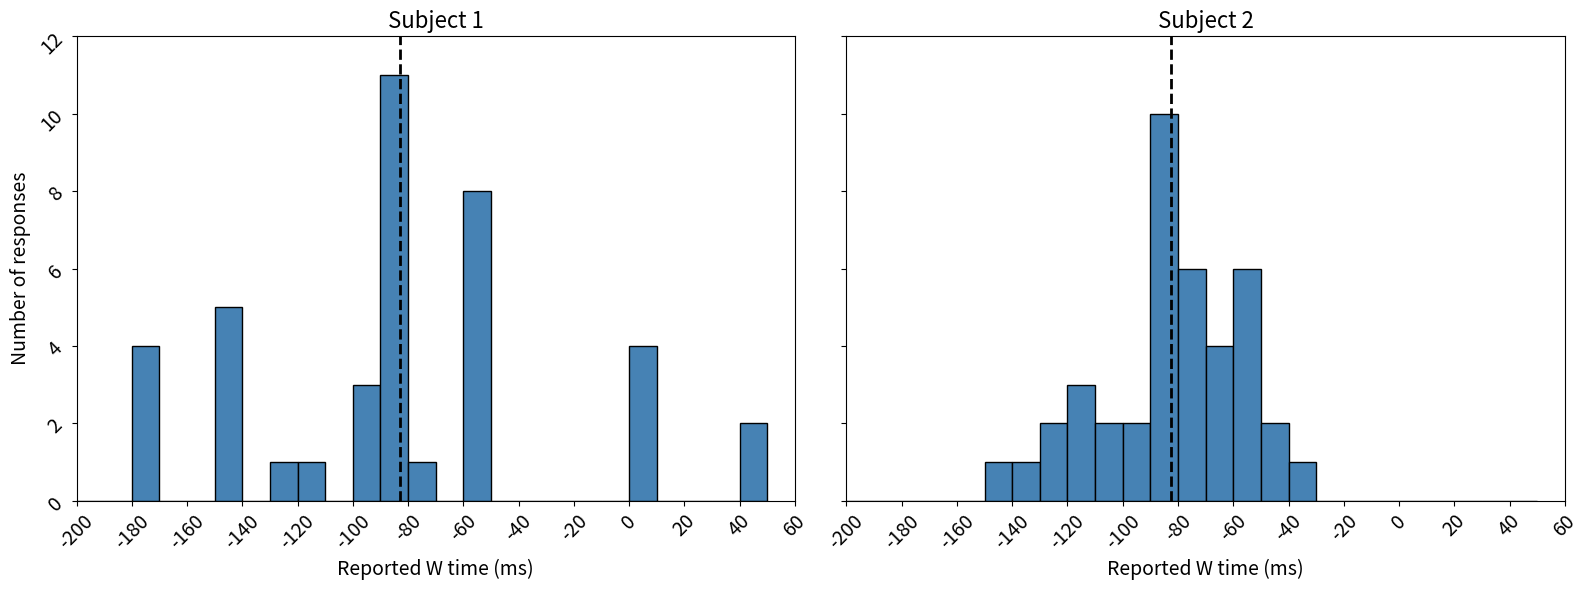

Here is the Python script that generated this plot:
"""
Lesson 1, Screen 6: Side-by-Side Comparison of Wish Times (W Times) for Subjects 1 and 2

This script generates Figure 2 from Lesson 1, Screen 6 in the Argos platform:
- A side-by-side comparison of the Wish Times (W Times) for Subject 1 and Subject 2 from the Libet experiment.

Key Information:
- Subject 1 and Subject 2 have the same mean Wish Time, but Subject 2's responses have a smaller standard deviation, meaning that Subject 2's data is more tightly clustered around the mean.
- The two histograms are displayed side-by-side for easy comparison.

Instructions:
- The data for both Subject 1 and Subject 2 are plotted.
- Vertical lines show the mean Wish Time for each subject.
- Bin edges are set from -200 ms to 50 ms, with 10 ms intervals.
- The final figure is saved as a PNG file following the naming convention for Lesson 1, Screen 6, Figure 2.

Output:
- A static side-by-side histogram image: 'L1_S6_Fig2-W_histogram_comparison_subject1_subject2.png'

Author: [Your Name]
Date: [Today's Date]
"""

import numpy as np
import matplotlib.pyplot as plt

# Data for Subject 1 and Subject 2 (Wish Times in ms)
data1 = [-85.4, -85.4, -170.8, -99.6, -56.9, -142.3, -85.4, -142.3, -56.9, -85.4, 
         -170.8, -128.1, -56.9, -71.2, -85.4, -56.9, -142.3, 42.7, 0.0, -85.4, 
         -142.3, -85.4, -56.9, -99.6, -56.9, -142.3, -85.4, -56.9, -99.6, -170.8, 
         -113.9, -56.9, 42.7, -85.4, 0.0, -85.4, -170.8, -85.4, 0.0, 0.0]

data2 = [-68.3, -132.3, -113.3, -53.7, -86.7, -82.5, -85.7, -110.3, -45.4, -87.4, 
         -127.3, -63.8, -92.8, -142.6, -86.0, -56.4, -89.6, -116.8, -87.9, -88.9, 
         -73.3, -80.3, -69.6, -91.0, -73.0, -52.3, -68.4, -76.1, -125.7, -79.6, 
         -54.4, -76.7, -56.6, -106.4, -50.3, -37.0, -84.4, -102.3, -47.9, -73.6]

# Define bin edges for the histogram (from -200 ms to 50 ms, in 10 ms intervals)
min_val, max_val = -200, 50
bin_edges = np.arange(min_val, max_val + 10, 10)

# Calculate mean values for both subjects
mean1 = np.mean(data1)
mean2 = np.mean(data2)

# Create the figure with two subplots (side-by-side)
fig, (ax1, ax2) = plt.subplots(1, 2, figsize=(16, 6), sharey=True)  # Share y-axis between plots

# Plot the histogram for Subject 1
n1, _, patches1 = ax1.hist(data1, bins=bin_edges, color='steelblue', edgecolor='black')
ax1.axvline(x=mean1, color='black', linestyle='--', linewidth=2, label=f'Mean: {mean1:.2f} ms')
ax1.set_title('Subject 1', fontsize=16)
ax1.set_xlabel('Reported W time (ms)', fontsize=14)
ax1.set_ylabel('Number of responses', fontsize=14)
ax1.set_ylim(0, 12)  # Maximum 12 responses per bin
ax1.set_xlim(min_val, max_val)  # X-axis range from -200 ms to 50 ms
ax1.set_xticks(np.arange(min_val, max_val + 20, 20))  # X-axis ticks every 20 ms
ax1.tick_params(axis='both', which='major', labelsize=14, rotation=45)

# Plot the histogram for Subject 2
n2, _, patches2 = ax2.hist(data2, bins=bin_edges, color='steelblue', edgecolor='black')
ax2.axvline(x=mean2, color='black', linestyle='--', linewidth=2, label=f'Mean: {mean2:.2f} ms')
ax2.set_title('Subject 2', fontsize=16)
ax2.set_xlabel('Reported W time (ms)', fontsize=14)
ax2.set_ylim(0, 12)  # Maximum 12 responses per bin
ax2.set_xlim(min_val, max_val)  # X-axis range from -200 ms to 50 ms
ax2.set_xticks(np.arange(min_val, max_val + 20, 20))  # X-axis ticks every 20 ms
ax2.tick_params(axis='both', which='major', labelsize=14, rotation=45)

# Adjust layout to prevent label cutoff
plt.tight_layout()

# Save the figure as a PNG file following the new naming convention
plt.savefig('L1_S6_Fig2-W_histogram_comparison_subject1_subject2.png', dpi=300, bbox_inches='tight')

# Display the plot
plt.show()
